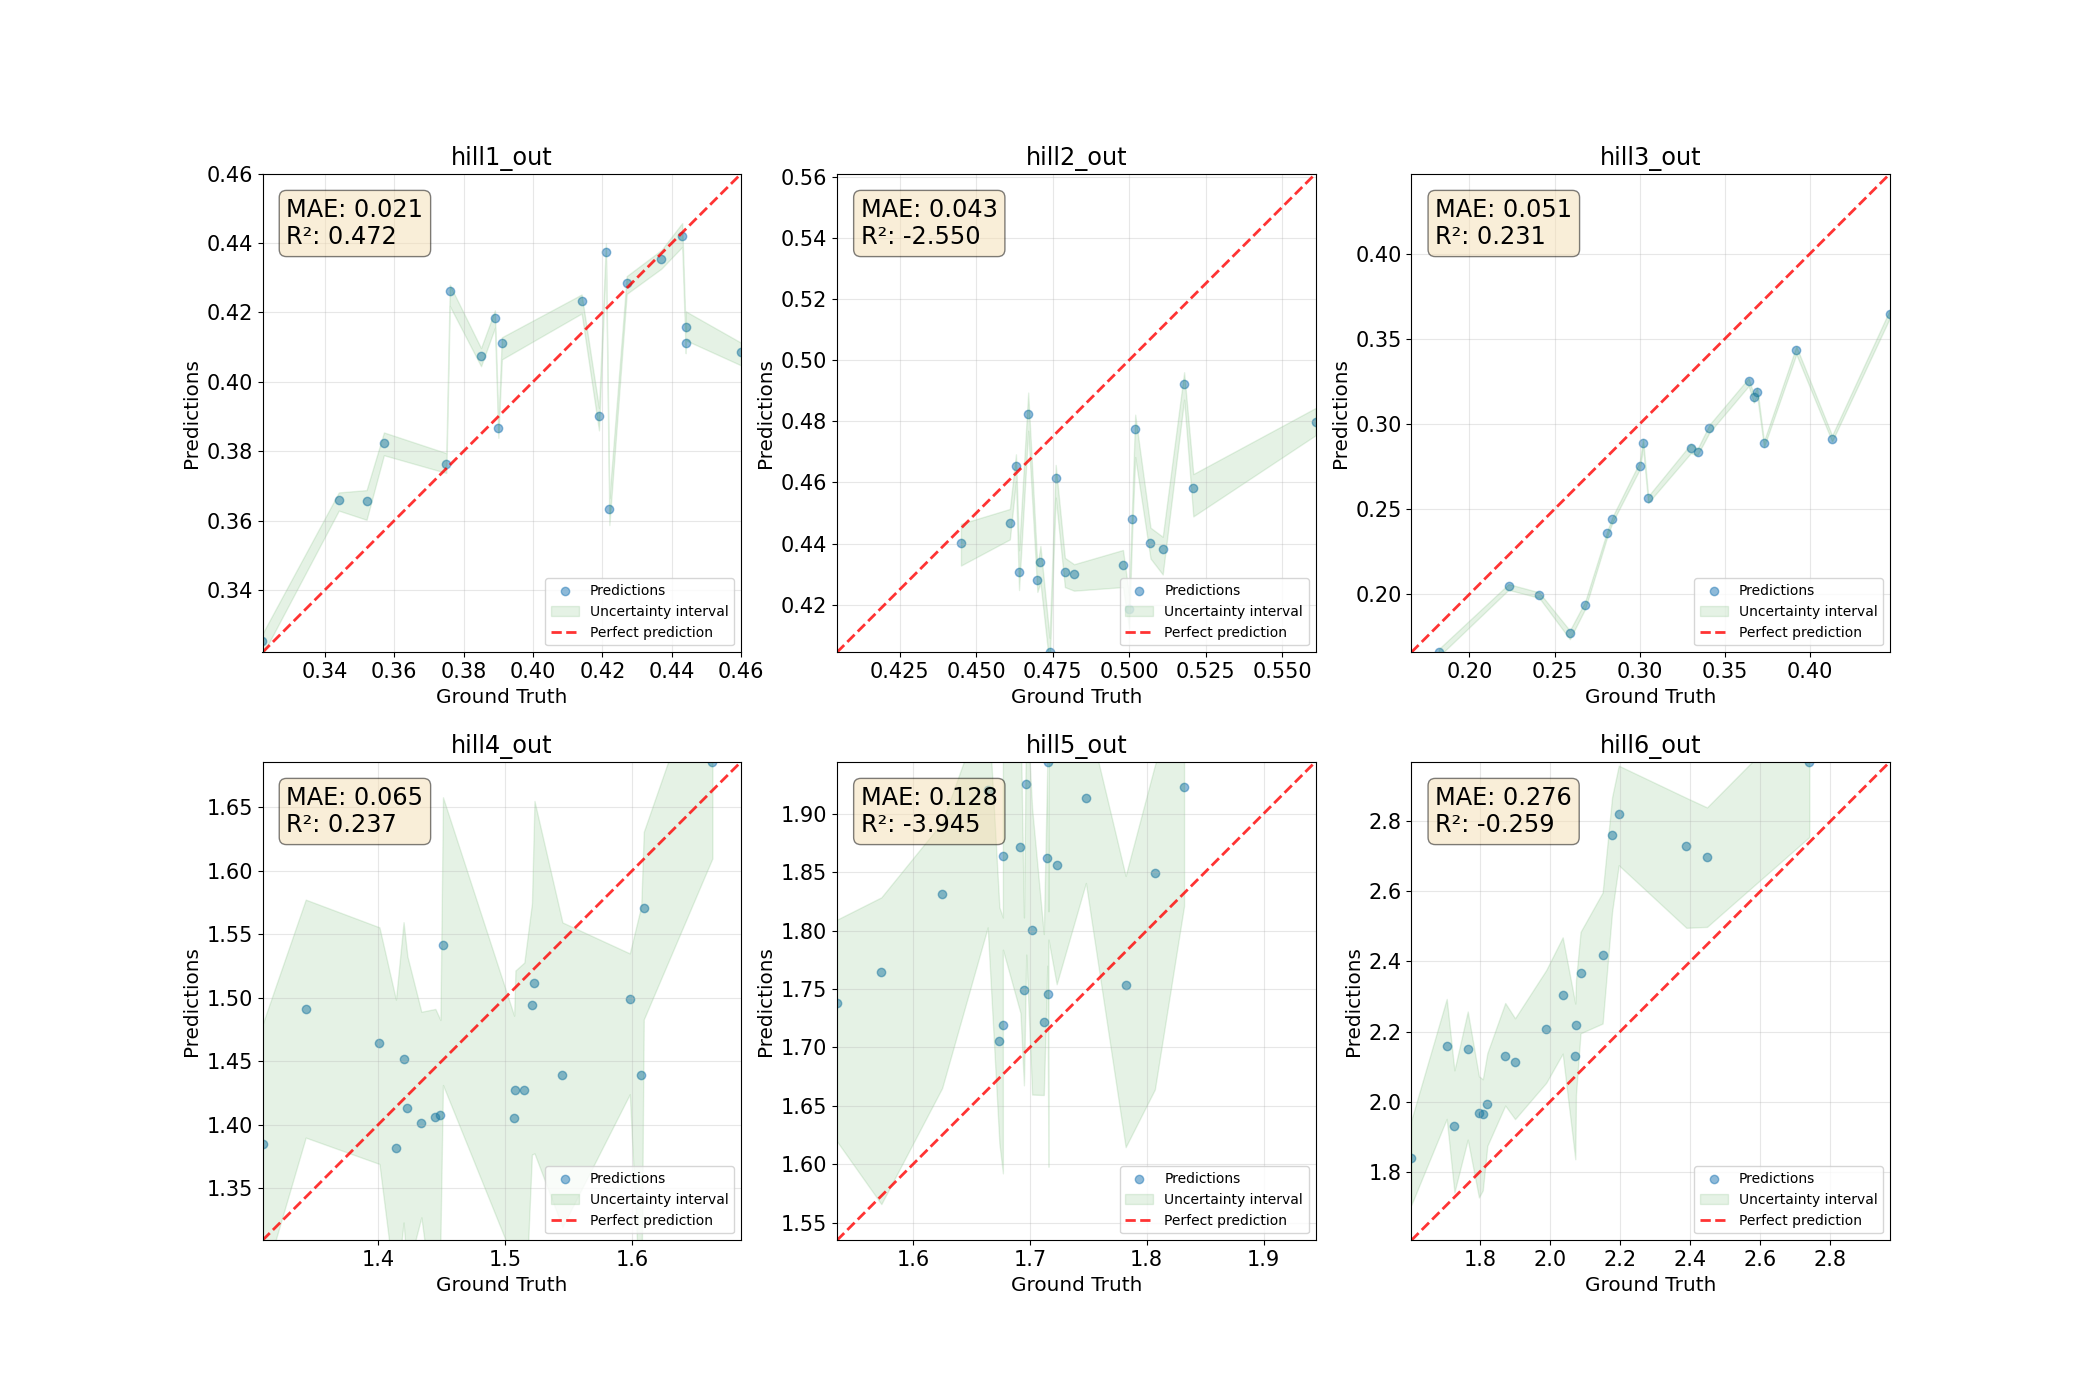

Values plotted in this chart, from the file beside it:
mean_0, mean_1, mean_2, mean_3, mean_4, mean_5, std_0, std_1, std_2, std_3, std_4, std_5, 5%_0, 5%_1, 5%_2, 5%_3, 5%_4, 5%_5, 95%_0, 95%_1, 95%_2, 95%_3, 95%_4, 95%_5
0.4112, 0.4403, 0.2756, 1.427, 1.849, 2.219, 0.001859, 0.003826, 0.00149, 0.05828, 0.06413, 0.1023, 0.4064, 0.4328, 0.2732, 1.303, 1.664, 2.02, 0.4128, 0.4465, 0.2777, 1.521, 1.941, 2.347
0.4111, 0.4653, 0.3157, 1.452, 1.746, 1.964, 0.001978, 0.002832, 0.001529, 0.06134, 0.06163, 0.09289, 0.4082, 0.4604, 0.3125, 1.323, 1.598, 1.747, 0.4143, 0.4692, 0.3173, 1.559, 1.816, 2.064
0.3632, 0.4306, 0.1659, 1.491, 1.923, 2.97, 0.002171, 0.004122, 0.001382, 0.0589, 0.05511, 0.1122, 0.3587, 0.4248, 0.1634, 1.39, 1.821, 2.755, 0.3665, 0.4378, 0.1678, 1.577, 2.022, 3.134
0.3656, 0.4822, 0.2443, 1.571, 1.753, 2.368, 0.00225, 0.003883, 0.0009842, 0.05153, 0.06931, 0.08618, 0.3602, 0.4769, 0.2422, 1.483, 1.615, 2.195, 0.3688, 0.4894, 0.2455, 1.63, 1.847, 2.484
0.4374, 0.4044, 0.2862, 1.382, 1.945, 2.209, 0.001822, 0.002745, 0.001401, 0.07503, 0.06796, 0.09434, 0.435, 0.3999, 0.2828, 1.266, 1.792, 2.054, 0.4399, 0.4092, 0.2883, 1.498, 2.03, 2.375
0.3867, 0.4797, 0.2833, 1.512, 1.738, 2.129, 0.001371, 0.003259, 0.001126, 0.07486, 0.05263, 0.1031, 0.3838, 0.4754, 0.2818, 1.377, 1.62, 1.989, 0.3886, 0.4844, 0.2855, 1.655, 1.809, 2.282
0.4262, 0.458, 0.3435, 1.439, 1.765, 1.93, 0.001533, 0.00412, 0.001434, 0.09022, 0.07069, 0.116, 0.4218, 0.4489, 0.3409, 1.241, 1.566, 1.741, 0.428, 0.4628, 0.3456, 1.572, 1.828, 2.089
0.4232, 0.4308, 0.2911, 1.407, 1.871, 2.159, 0.001398, 0.003383, 0.001146, 0.05214, 0.08117, 0.09908, 0.4197, 0.4258, 0.2897, 1.31, 1.73, 1.951, 0.4252, 0.4354, 0.2933, 1.482, 1.992, 2.293
0.4421, 0.4467, 0.3648, 1.406, 1.749, 1.838, 0.002217, 0.002915, 0.001705, 0.07381, 0.04415, 0.07035, 0.4389, 0.4414, 0.3624, 1.244, 1.668, 1.705, 0.4458, 0.4513, 0.3673, 1.491, 1.811, 1.947
0.3254, 0.4921, 0.1771, 1.686, 1.719, 2.821, 0.001919, 0.002653, 0.001449, 0.0537, 0.05519, 0.08369, 0.3212, 0.4871, 0.1736, 1.61, 1.592, 2.675, 0.3274, 0.496, 0.1787, 1.786, 1.811, 2.959
0.4087, 0.4186, 0.2362, 1.384, 1.925, 2.419, 0.002088, 0.003103, 0.001038, 0.05773, 0.06109, 0.1082, 0.4047, 0.4124, 0.2339, 1.274, 1.779, 2.223, 0.4113, 0.4231, 0.2372, 1.479, 1.999, 2.597
0.4076, 0.4331, 0.2563, 1.405, 1.864, 2.304, 0.001785, 0.003697, 0.001085, 0.06132, 0.05963, 0.09997, 0.4045, 0.4258, 0.2537, 1.293, 1.784, 2.137, 0.4097, 0.4379, 0.2576, 1.486, 1.957, 2.469
0.4158, 0.4615, 0.319, 1.464, 1.722, 1.968, 0.002634, 0.003127, 0.001844, 0.07289, 0.05, 0.115, 0.412, 0.455, 0.3166, 1.369, 1.659, 1.726, 0.4203, 0.4657, 0.3215, 1.555, 1.797, 2.072
0.4183, 0.4382, 0.289, 1.428, 1.831, 2.131, 0.001768, 0.0032, 0.001889, 0.08313, 0.06637, 0.1096, 0.4155, 0.4299, 0.2857, 1.236, 1.665, 1.835, 0.4206, 0.4422, 0.2913, 1.528, 1.893, 2.28
0.3658, 0.448, 0.1937, 1.499, 1.863, 2.761, 0.001778, 0.002964, 0.001391, 0.04466, 0.05528, 0.1116, 0.3629, 0.4433, 0.1914, 1.424, 1.77, 2.541, 0.3681, 0.4526, 0.1957, 1.535, 1.945, 2.869
0.4284, 0.4282, 0.2979, 1.413, 1.856, 2.114, 0.001726, 0.002599, 0.00134, 0.08269, 0.059, 0.08791, 0.4253, 0.4242, 0.295, 1.285, 1.754, 1.95, 0.4305, 0.4326, 0.2996, 1.533, 1.974, 2.238
0.4353, 0.4341, 0.3253, 1.401, 1.8, 1.994, 0.001631, 0.003493, 0.001285, 0.05188, 0.06635, 0.08795, 0.4326, 0.4272, 0.3223, 1.327, 1.66, 1.874, 0.438, 0.4392, 0.327, 1.489, 1.905, 2.139
0.3823, 0.4299, 0.1996, 1.439, 1.913, 2.731, 0.001802, 0.002422, 0.001136, 0.07041, 0.04829, 0.114, 0.3788, 0.4246, 0.1979, 1.32, 1.841, 2.496, 0.3854, 0.4333, 0.2011, 1.559, 1.989, 2.867
0.3902, 0.4775, 0.2886, 1.541, 1.705, 2.15, 0.002024, 0.003738, 0.001028, 0.06486, 0.06033, 0.09221, 0.386, 0.4683, 0.2864, 1.431, 1.618, 1.892, 0.3925, 0.4822, 0.2899, 1.658, 1.82, 2.257
0.3763, 0.4401, 0.2048, 1.495, 1.92, 2.7, 0.002012, 0.003386, 0.001028, 0.05933, 0.05306, 0.1005, 0.3737, 0.4351, 0.2026, 1.376, 1.803, 2.499, 0.3794, 0.4452, 0.206, 1.574, 2.001, 2.84
